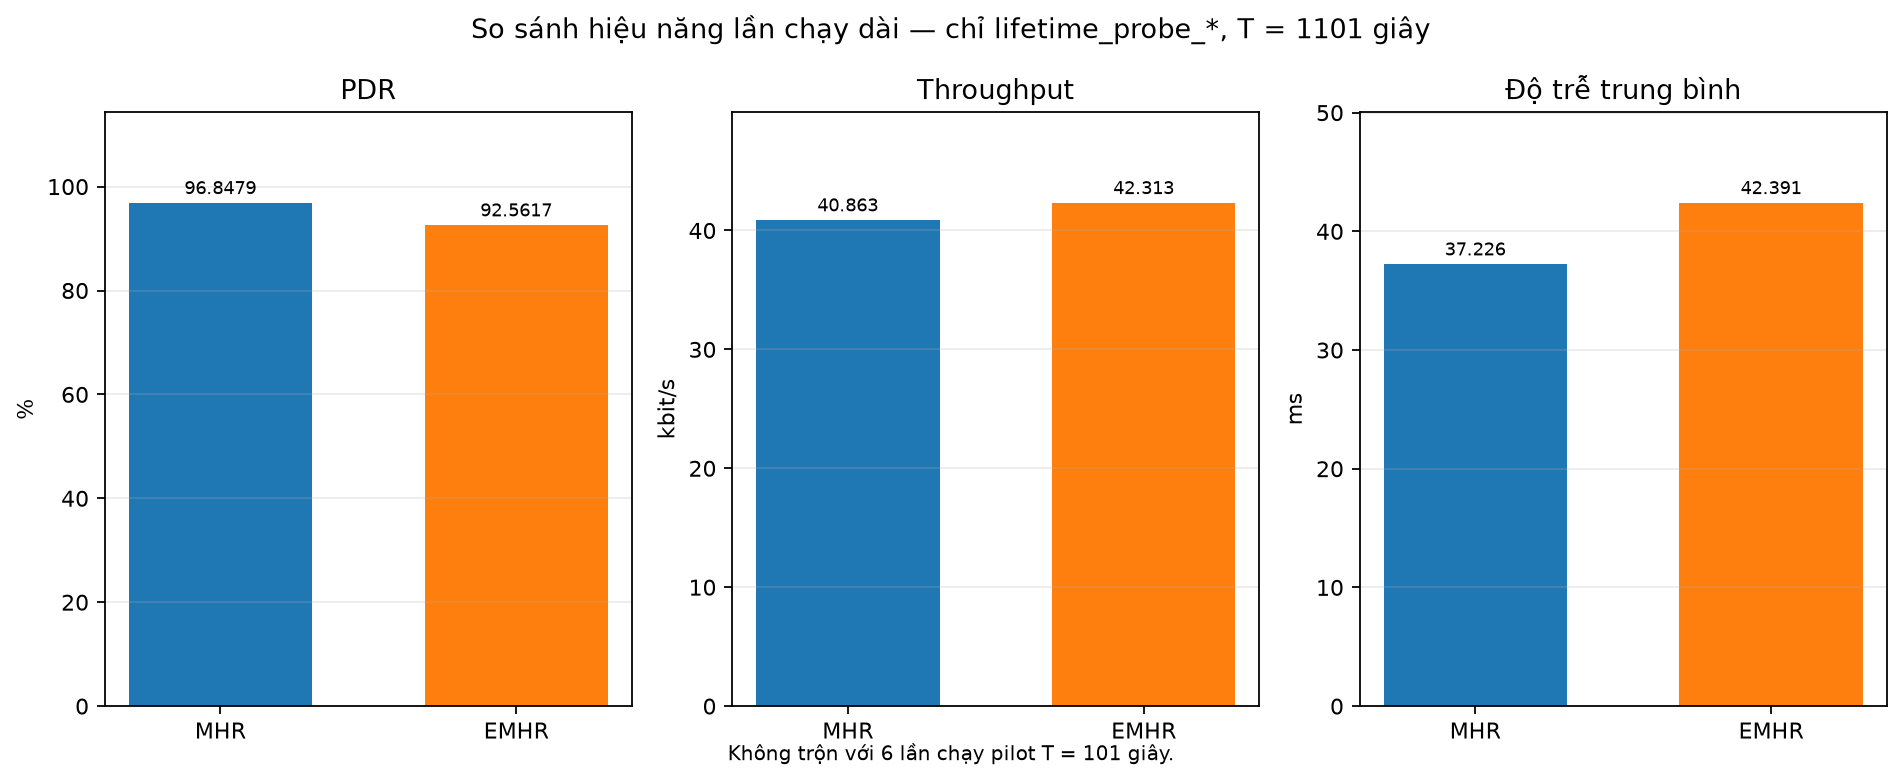

The data file committed next to this chart (first rows):
scenario, algorithm, range_m, seed, measurement_duration_s, observation_interval, generated_packets, delivered_packets, dropped_packets, pending_packets, pdr_percent, throughput_bps, average_end_to_end_delay_ms
lifetime_probe_MHR_R350m_seed42, MHR, 350.0, 42, 1101, [0,1101 s), 45366, 43936, 1430, 0, 96.85, 40863, 37.23
lifetime_probe_EMHR_R350m_seed42, EMHR, 350.0, 42, 1101, [0,1101 s), 49151, 45495, 3656, 0, 92.56, 42313, 42.39
